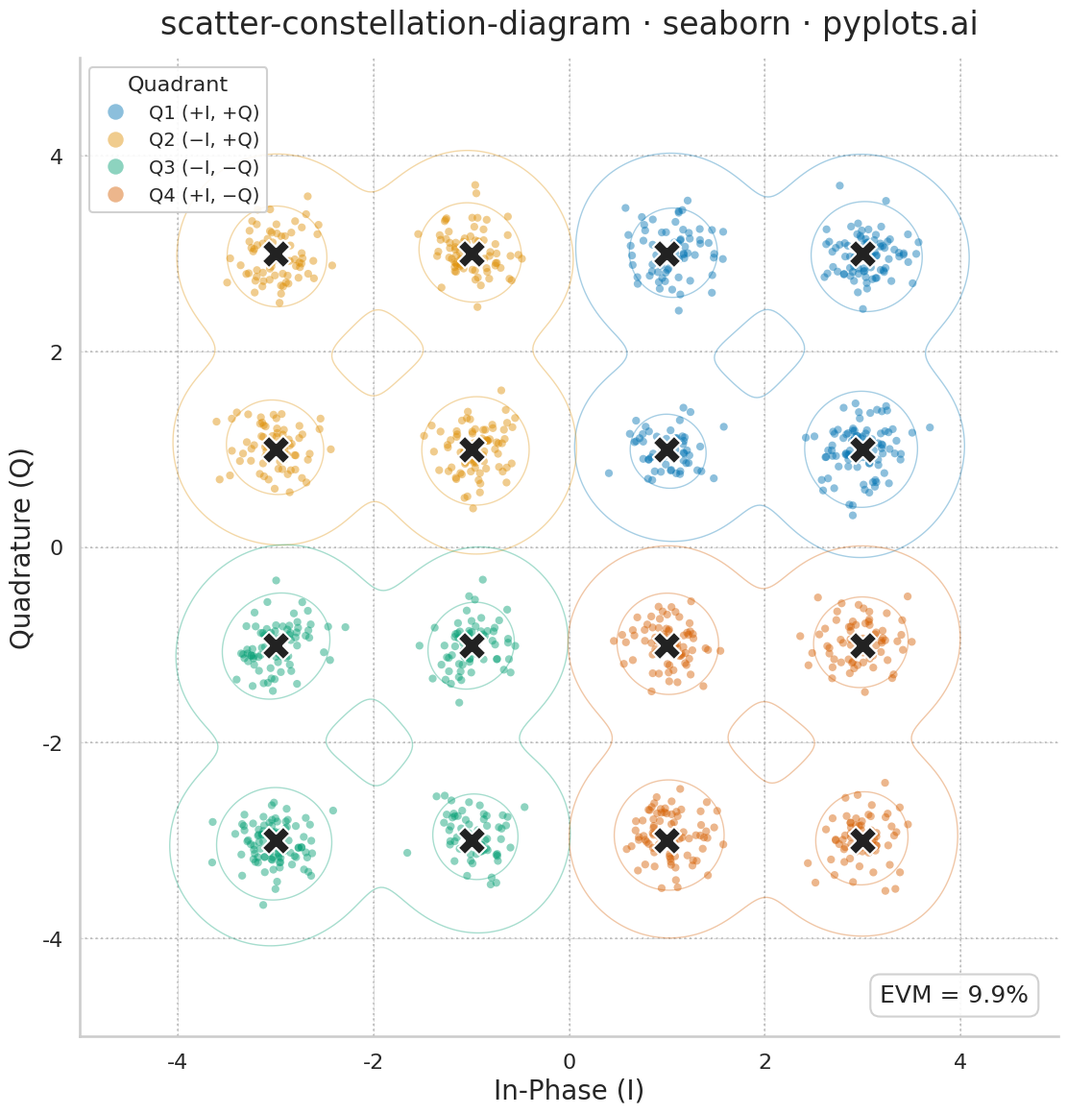

Recreate this plot in Python.
""" pyplots.ai
scatter-constellation-diagram: Digital Modulation Constellation Diagram
Library: seaborn 0.13.2 | Python 3.14.3
Quality: 91/100 | Created: 2026-03-17
"""

import matplotlib.pyplot as plt
import numpy as np
import pandas as pd
import seaborn as sns


# Data
np.random.seed(42)

ideal_levels = np.array([-3, -1, 1, 3])
ideal_i, ideal_q = np.meshgrid(ideal_levels, ideal_levels)
ideal_i = ideal_i.ravel()
ideal_q = ideal_q.ravel()

n_symbols = 1200
symbol_indices = np.random.randint(0, 16, size=n_symbols)

snr_db = 20
snr_linear = 10 ** (snr_db / 10)
noise_std = np.sqrt(5 / snr_linear)

received_i = ideal_i[symbol_indices] + np.random.normal(0, noise_std, n_symbols)
received_q = ideal_q[symbol_indices] + np.random.normal(0, noise_std, n_symbols)

error_vectors = np.sqrt((received_i - ideal_i[symbol_indices]) ** 2 + (received_q - ideal_q[symbol_indices]) ** 2)
rms_signal = np.sqrt(np.mean(ideal_i**2 + ideal_q**2))
evm_pct = np.sqrt(np.mean(error_vectors**2)) / rms_signal * 100

# Quadrant labels for hue-based coloring
quadrant_labels = []
for idx in symbol_indices:
    qi, qq = ideal_i[idx], ideal_q[idx]
    if qi > 0 and qq > 0:
        quadrant_labels.append("Q1 (+I, +Q)")
    elif qi < 0 and qq > 0:
        quadrant_labels.append("Q2 (−I, +Q)")
    elif qi < 0 and qq < 0:
        quadrant_labels.append("Q3 (−I, −Q)")
    else:
        quadrant_labels.append("Q4 (+I, −Q)")

df_received = pd.DataFrame({"In-Phase (I)": received_i, "Quadrature (Q)": received_q, "Quadrant": quadrant_labels})
df_ideal = pd.DataFrame({"In-Phase (I)": ideal_i, "Quadrature (Q)": ideal_q})

# Style — leverage seaborn's theming and context scaling
sns.set_context("talk", font_scale=1.1)
sns.set_style("whitegrid", {"grid.alpha": 0.15, "grid.linestyle": ":"})
quad_palette = sns.color_palette("colorblind", 4)

# Plot
fig, ax = plt.subplots(figsize=(12, 12))

# Decision boundary grid
decision_boundaries = [-4, -2, 0, 2, 4]
for b in decision_boundaries:
    ax.axhline(y=b, color="#999999", linestyle="--", linewidth=0.7, alpha=0.35)
    ax.axvline(x=b, color="#999999", linestyle="--", linewidth=0.7, alpha=0.35)

# Density contours per quadrant — distinctive seaborn feature (kdeplot)
for i, quad in enumerate(["Q1 (+I, +Q)", "Q2 (−I, +Q)", "Q3 (−I, −Q)", "Q4 (+I, −Q)"]):
    subset = df_received[df_received["Quadrant"] == quad]
    sns.kdeplot(
        data=subset,
        x="In-Phase (I)",
        y="Quadrature (Q)",
        levels=3,
        color=quad_palette[i],
        alpha=0.35,
        linewidths=1.0,
        ax=ax,
    )

# Received symbols with hue — seaborn handles palette mapping
sns.scatterplot(
    data=df_received,
    x="In-Phase (I)",
    y="Quadrature (Q)",
    hue="Quadrant",
    hue_order=["Q1 (+I, +Q)", "Q2 (−I, +Q)", "Q3 (−I, −Q)", "Q4 (+I, −Q)"],
    palette=quad_palette,
    alpha=0.45,
    s=35,
    edgecolor="none",
    ax=ax,
    legend=True,
)

# Ideal constellation markers
sns.scatterplot(
    data=df_ideal,
    x="In-Phase (I)",
    y="Quadrature (Q)",
    color="#222222",
    s=450,
    marker="X",
    edgecolor="white",
    linewidth=1.5,
    ax=ax,
    legend=False,
    zorder=5,
)

# Style refinements
ax.set_title("scatter-constellation-diagram · seaborn · pyplots.ai", fontsize=24, fontweight="medium", pad=18)
ax.set_xlabel("In-Phase (I)", fontsize=20)
ax.set_ylabel("Quadrature (Q)", fontsize=20)
ax.tick_params(axis="both", labelsize=16)

ax.set_xlim(-5, 5)
ax.set_ylim(-5, 5)
ax.set_aspect("equal")

ax.spines["top"].set_visible(False)
ax.spines["right"].set_visible(False)

# Legend — seaborn-generated, refined positioning
legend = ax.legend(
    title="Quadrant",
    title_fontsize=16,
    fontsize=14,
    loc="upper left",
    framealpha=0.9,
    edgecolor="#CCCCCC",
    markerscale=2.0,
)

# EVM annotation
ax.text(
    0.97,
    0.03,
    f"EVM = {evm_pct:.1f}%",
    transform=ax.transAxes,
    fontsize=18,
    fontweight="medium",
    ha="right",
    va="bottom",
    bbox={"boxstyle": "round,pad=0.4", "facecolor": "white", "edgecolor": "#CCCCCC", "alpha": 0.9},
)

plt.tight_layout()
plt.savefig("plot.png", dpi=300, bbox_inches="tight")
